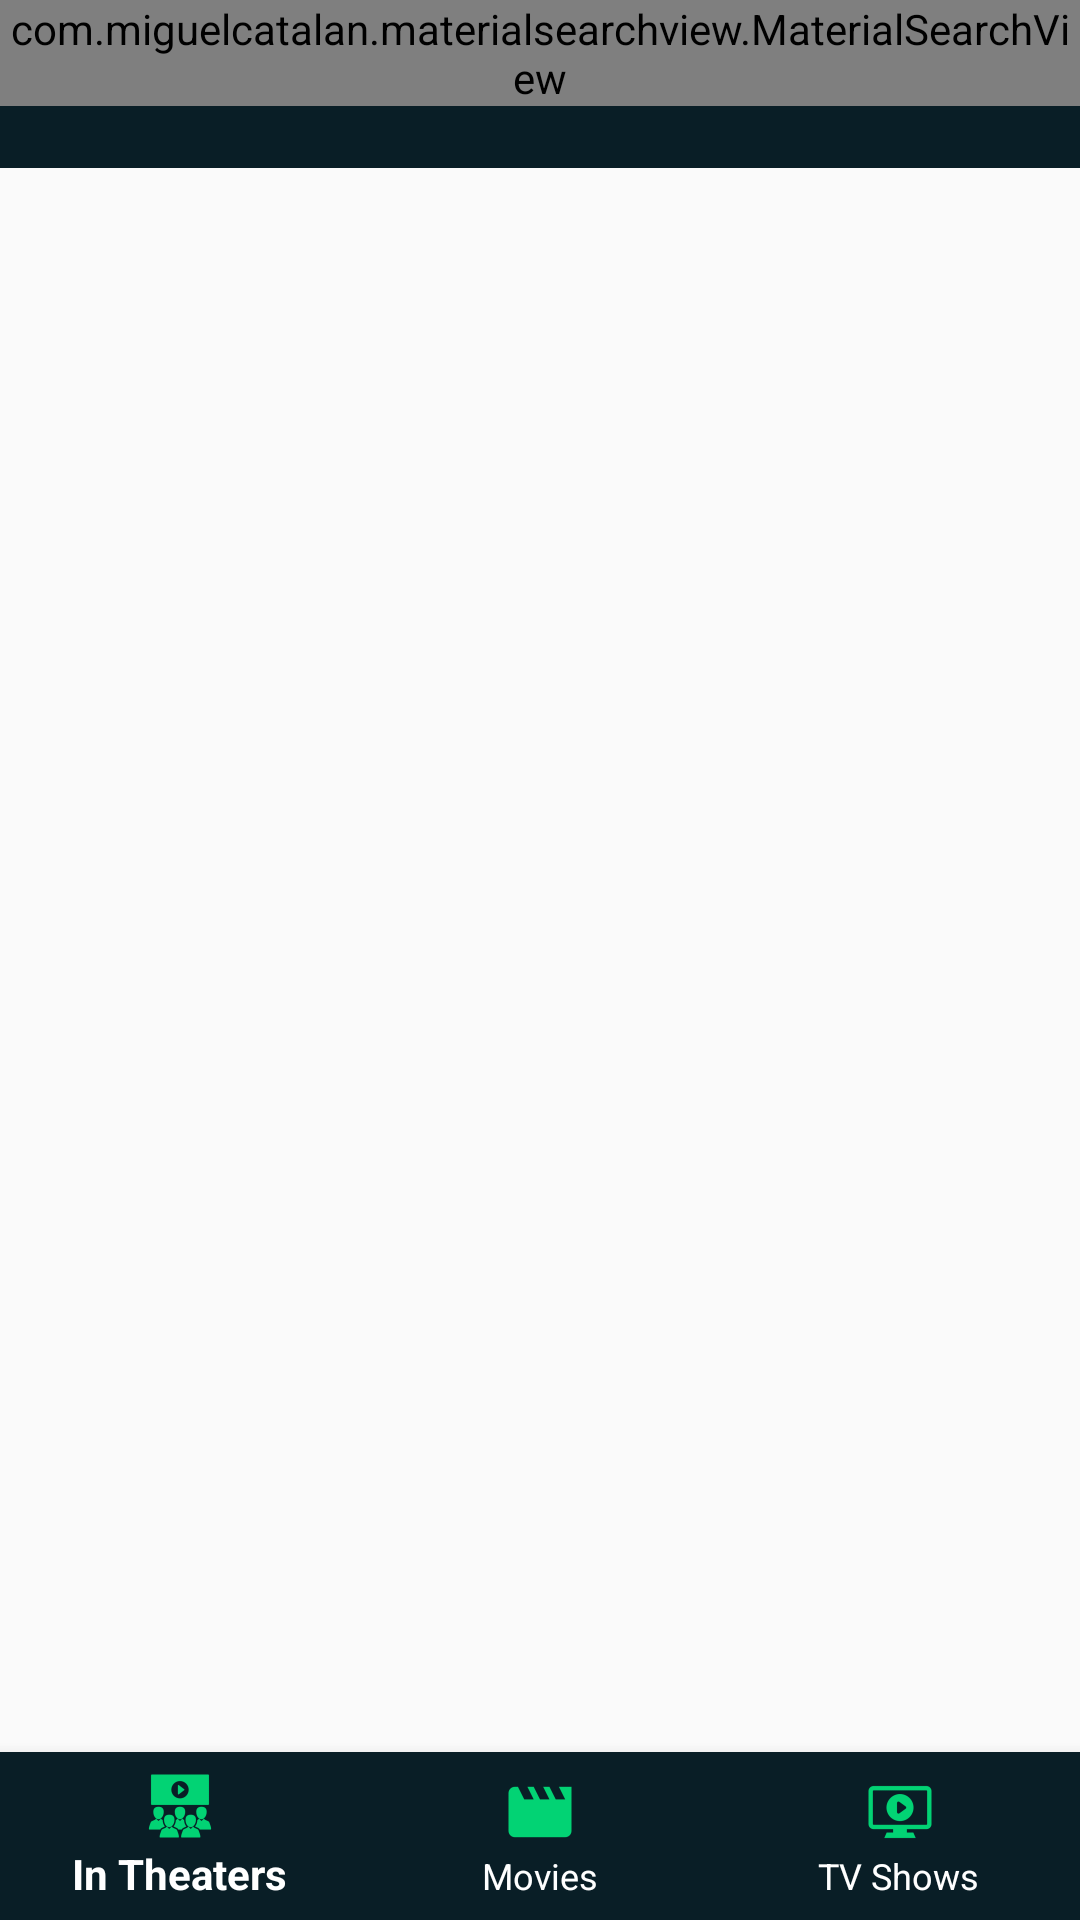

The Android layout XML behind this screen, and the referenced resources:
<!-- AndroidManifest.xml: application theme AppTheme -->
<!-- res/layout/activity_main.xml -->
<?xml version="1.0" encoding="utf-8"?>
<RelativeLayout xmlns:android="http://schemas.android.com/apk/res/android"
    xmlns:app="http://schemas.android.com/apk/res-auto"
    xmlns:tools="http://schemas.android.com/tools"
    android:layout_width="match_parent"
    android:layout_height="match_parent"

    tools:context=".activity.MainActivity">

 
        <android.support.v7.widget.Toolbar
            android:id="@+id/toolbar"
            android:layout_width="match_parent"
            android:layout_height="?attr/actionBarSize"
            android:background="?attr/colorPrimary"
            app:popupTheme="@style/AppTheme.PopupOverlay" />

    <com.miguelcatalan.materialsearchview.MaterialSearchView
        android:id="@+id/search_view"
        android:layout_width="match_parent"
        android:layout_height="wrap_content"
        app:searchBackground="@color/colorPrimary"
        app:searchSuggestionBackground="@color/colorPrimary"
        app:searchCloseIcon="@drawable/ic_action_navigation_close_inverted"
        app:searchBackIcon="@drawable/ic_action_navigation_arrow_back_inverted"
        app:searchSuggestionIcon="@drawable/ic_suggestion"
        android:textColor="#FFFFFF"
        android:textColorHint="#FFFFFF"
        />


    <include
        layout="@layout/content_main" />

    <ListView
        android:id="@+id/lstView"

        android:layout_height="wrap_content"
        android:background="@android:color/white"
        android:layout_width="350dp"
        android:layout_centerHorizontal="true"
        android:layout_below="@+id/toolbar"

        />


</RelativeLayout>
<!-- res/layout/content_main.xml (included above) -->
<?xml version="1.0" encoding="utf-8"?>
<LinearLayout xmlns:android="http://schemas.android.com/apk/res/android"
    xmlns:app="http://schemas.android.com/apk/res-auto"
    xmlns:tools="http://schemas.android.com/tools"
    android:id="@+id/container"
    android:layout_width="match_parent"
    android:layout_height="match_parent"
    android:layout_above="@+id/navigation"
    android:layout_below="@+id/toolbar"
    android:orientation="vertical"

    tools:showIn="@layout/activity_main"
    tools:context="com.adie.moviedb.activity.MainActivity">

    <FrameLayout
        android:id="@+id/content"

        android:layout_width="match_parent"
        android:layout_height="0dp"
        android:layout_weight="1">



    </FrameLayout>
    <android.support.design.widget.BottomNavigationView

        android:id="@+id/navigation"
        android:layout_width="match_parent"
        android:layout_height="wrap_content"
        android:layout_gravity="bottom"
        app:itemIconTint="@color/colorAccent"
        app:itemTextColor="@android:color/white"
        app:itemBackground="@color/colorPrimary"
        app:menu="@menu/navigation"
        />

</LinearLayout>
<!-- resources referenced by this layout -->
<resources>
  <color name="colorAccent">#02d374</color>
  <color name="colorPrimary">#091e26</color>
  <style name="AppTheme.PopupOverlay" parent="ThemeOverlay.AppCompat.Light" />
  <style name="AppTheme" parent="Theme.AppCompat.Light.NoActionBar">
          
          <item name="colorPrimary">@color/colorPrimary</item>
          <item name="colorPrimaryDark">@color/colorPrimaryDark</item>
          <item name="colorAccent">@color/colorAccent</item>
      </style>
  <color name="colorPrimaryDark">#092028</color>
</resources>
